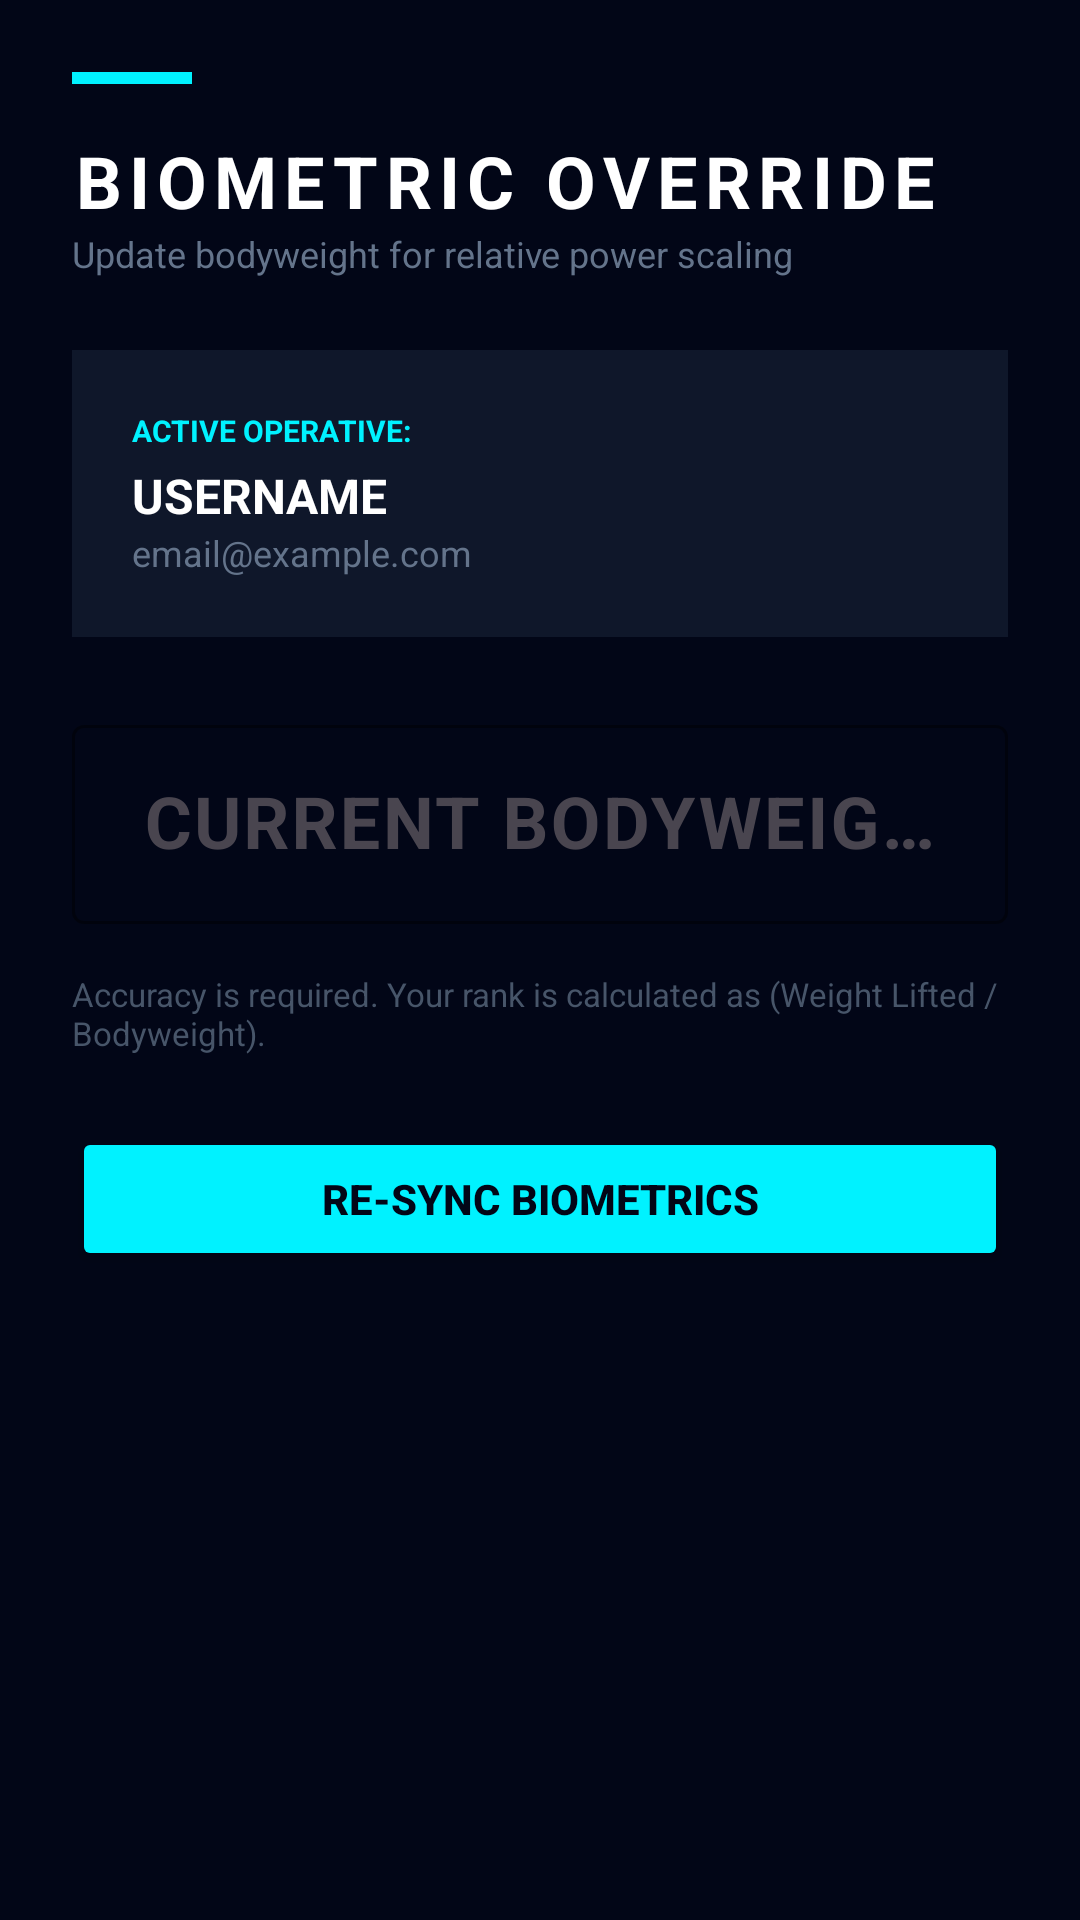

This screen was rendered from an Android layout file. Write that file and the resources it references.
<!-- AndroidManifest.xml: activity theme Theme.Ranklifts_java -->
<!-- res/layout/activity_edit_profile.xml -->
<?xml version="1.0" encoding="utf-8"?>
<ScrollView xmlns:android="http://schemas.android.com/apk/res/android"
    xmlns:app="http://schemas.android.com/apk/res-auto"
    android:layout_width="match_parent"
    android:layout_height="match_parent"
    android:background="#020617"
    android:fillViewport="true">

    <LinearLayout
        android:layout_width="match_parent"
        android:layout_height="wrap_content"
        android:orientation="vertical"
        android:padding="24dp">

        
        <View
            android:layout_width="40dp"
            android:layout_height="4dp"
            android:layout_marginBottom="16dp"
            android:background="#00f2ff" />

        <TextView
            android:layout_width="wrap_content"
            android:layout_height="wrap_content"
            android:text="BIOMETRIC OVERRIDE"
            android:textColor="#FFFFFF"
            android:textSize="24sp"
            android:textStyle="bold"
            android:letterSpacing="0.1" />

        <TextView
            android:layout_width="wrap_content"
            android:layout_height="wrap_content"
            android:layout_marginBottom="24dp"
            android:text="Update bodyweight for relative power scaling"
            android:textColor="#64748b"
            android:textSize="12sp" />

        
        <LinearLayout
            android:layout_width="match_parent"
            android:layout_height="wrap_content"
            android:layout_marginBottom="24dp"
            android:background="#0f172a"
            android:orientation="horizontal"
            android:padding="20dp">

            <LinearLayout
                android:layout_width="0dp"
                android:layout_height="wrap_content"
                android:layout_weight="1"
                android:orientation="vertical">

                <TextView
                    android:layout_width="wrap_content"
                    android:layout_height="wrap_content"
                    android:text="ACTIVE OPERATIVE:"
                    android:textColor="#00f2ff"
                    android:textSize="10sp"
                    android:textStyle="bold" />

                <TextView
                    android:id="@+id/tv_username"
                    android:layout_width="wrap_content"
                    android:layout_height="wrap_content"
                    android:text="USERNAME"
                    android:textColor="#FFFFFF"
                    android:textSize="16sp"
                    android:textStyle="bold"
                    android:layout_marginTop="4dp" />

                <TextView
                    android:id="@+id/tv_email"
                    android:layout_width="wrap_content"
                    android:layout_height="wrap_content"
                    android:text="email@example.com"
                    android:textColor="#64748b"
                    android:textSize="12sp" />

            </LinearLayout>

        </LinearLayout>

        
        <com.google.android.material.textfield.TextInputLayout
            android:layout_width="match_parent"
            android:layout_height="wrap_content"
            android:layout_marginBottom="16dp"
            style="@style/Widget.Material3.TextInputLayout.OutlinedBox"
            android:hint="CURRENT BODYWEIGHT (KG)"
            app:hintTextColor="#00f2ff"
            app:boxStrokeColor="#00f2ff">

            <com.google.android.material.textfield.TextInputEditText
                android:id="@+id/et_bodyweight"
                android:layout_width="match_parent"
                android:layout_height="wrap_content"
                android:inputType="number"
                android:textColor="#00f2ff"
                android:textSize="24sp"
                android:textStyle="bold"
                android:gravity="center" />

        </com.google.android.material.textfield.TextInputLayout>

        
        <TextView
            android:id="@+id/tv_current_weight"
            android:layout_width="wrap_content"
            android:layout_height="wrap_content"
            android:layout_marginBottom="24dp"
            android:text="LAST RECORDED: 75 KG"
            android:textColor="#22c55e"
            android:textSize="11sp"
            android:textStyle="bold"
            android:visibility="gone" />

        <TextView
            android:layout_width="wrap_content"
            android:layout_height="wrap_content"
            android:layout_marginBottom="24dp"
            android:text="Accuracy is required. Your rank is calculated as (Weight Lifted / Bodyweight)."
            android:textColor="#475569"
            android:textSize="11sp" />

        
        <Button
            android:id="@+id/btn_save"
            android:layout_width="match_parent"
            android:layout_height="wrap_content"
            android:backgroundTint="#00f2ff"
            android:text="RE-SYNC BIOMETRICS"
            android:textColor="#020617"
            android:textStyle="bold" />

    </LinearLayout>

</ScrollView>
<!-- resources referenced by this layout -->
<resources>
  <style name="Theme.Ranklifts_java" parent="Theme.Material3.DayNight.NoActionBar">
          <item name="colorPrimary">#00f2ff</item>
          <item name="colorPrimaryVariant">#00a3b0</item>
          <item name="colorOnPrimary">#020617</item>
          <item name="colorSecondary">#0f172a</item>
          <item name="colorSecondaryVariant">#1e293b</item>
          <item name="colorOnSecondary">#ffffff</item>
          <item name="android:statusBarColor">#020617</item>
          <item name="android:windowBackground">#020617</item>
      </style>
</resources>
